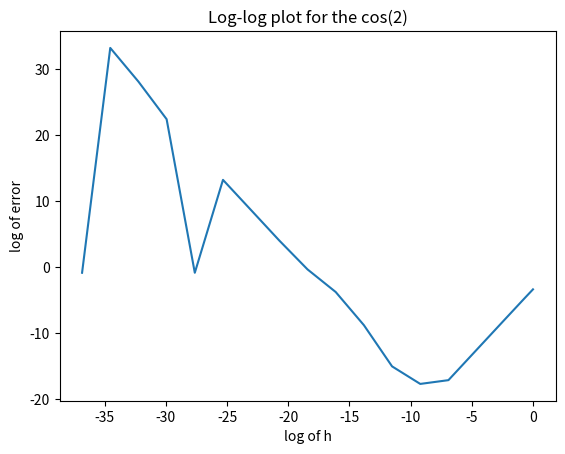

The matplotlib source for this figure:
import matplotlib.pyplot as plt
import math
from math import cos

#import stuff from Task1 
xVal = 2

def secDerivApprox(x, h):
    approximation = (cos(x + h) - 2 * cos(x) + cos(x - h)) / (h **  2)
    return approximation



def main():
    actual = -cos(xVal)
    hVal = []
    error = []
    # print(format("h", "<6") + format("\t -cos(2)", "<25") + format("Central diff Approx ", "<24") + format("Difference", "<20"))
    for i in range(-1,17):
        if i == -1:
            h = 1
            approx = secDerivApprox(xVal, h)
            error.append(abs(approx - actual))
        elif i == 0:
            h = 0.5
            approx = secDerivApprox(xVal, h)
            error.append(abs(approx - actual))
        else:
            h = 1 * (10 ** (-1 * i))
            approx = secDerivApprox(xVal, h)
            error.append(abs(approx - actual))

        hVal.append(h)

    # convert the lists for a log log plot
    # 14 is used because the code breaks find the log of 0

    for i in range(len(hVal)):
        hVal[i] = math.log(hVal[i])
        error[i] = math.log(error[i])
    



    plt.plot(hVal, error)
    plt.xlabel("log of h")
    plt.ylabel("log of error")
    plt.title("Log-log plot for the cos(2)")

    plt.show()

main()
